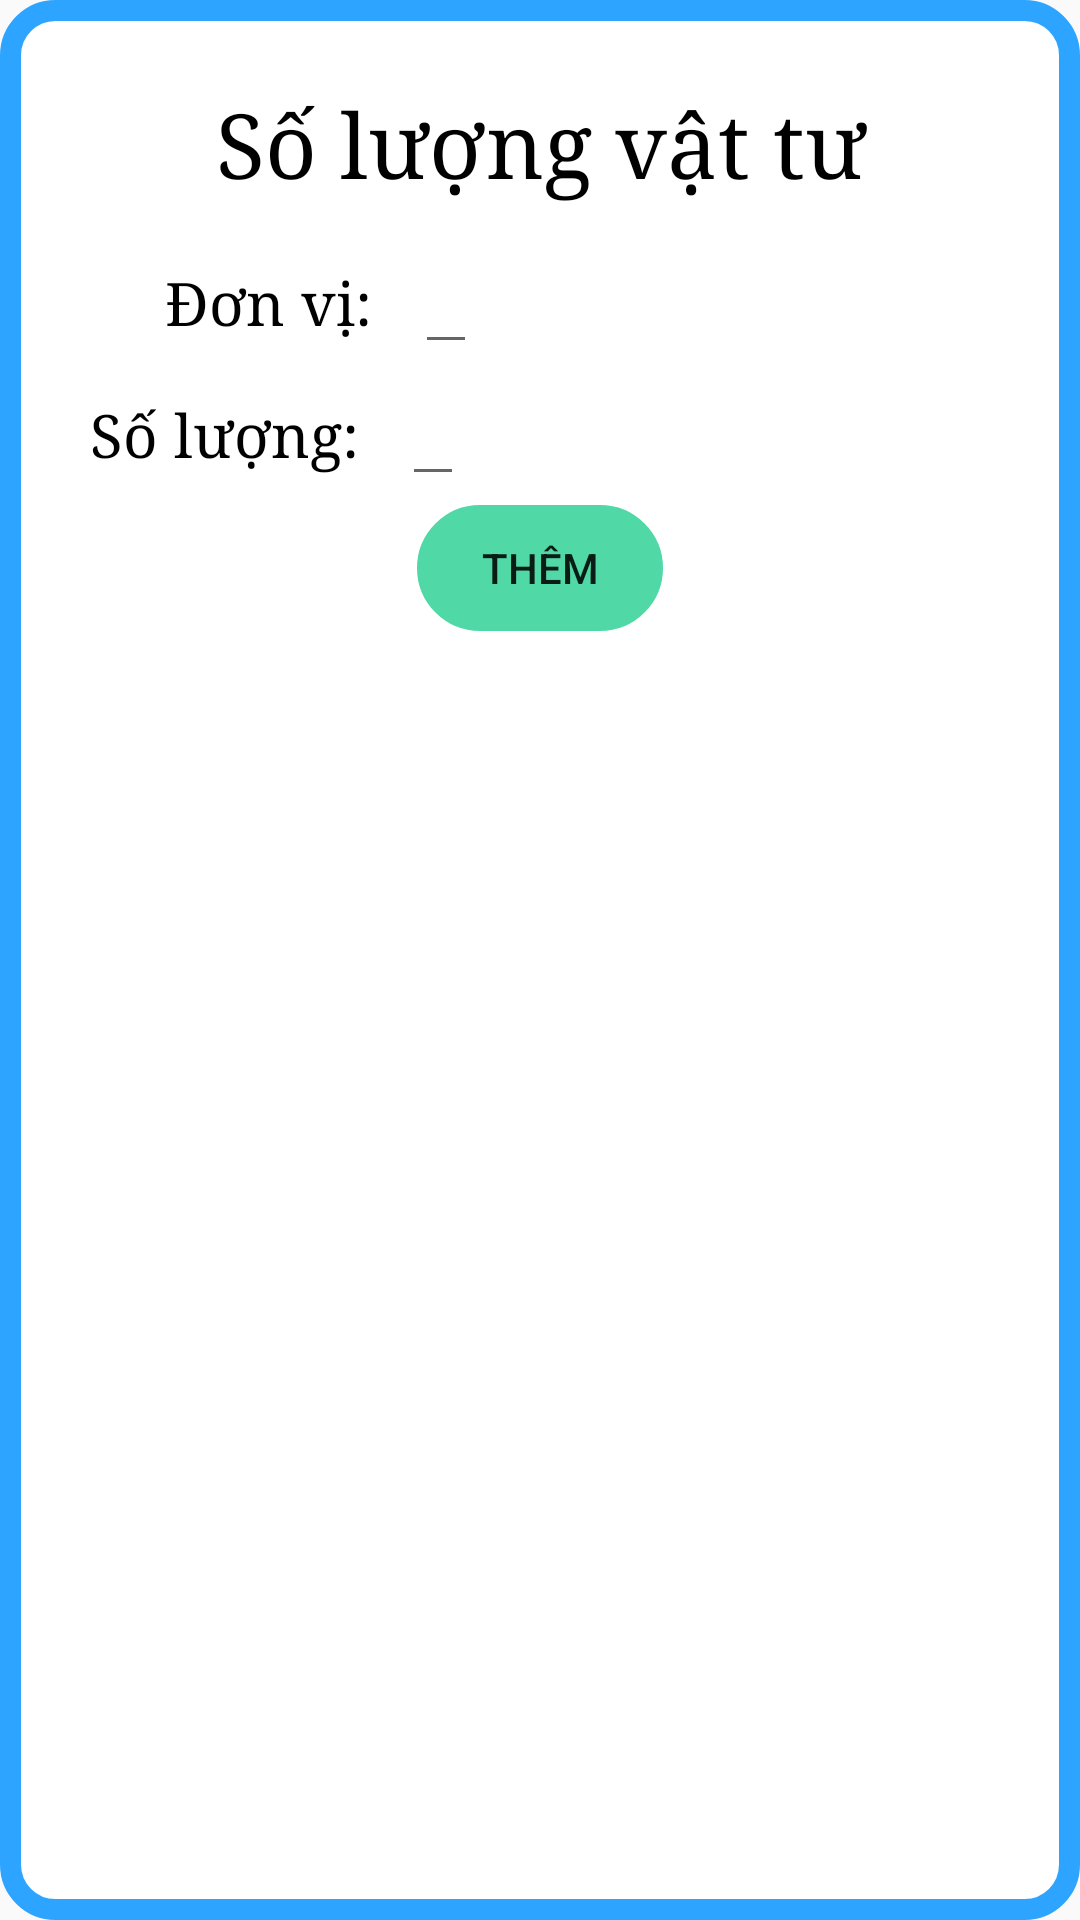

Produce the Android XML layout that renders to this screen, including the resource entries it uses.
<!-- AndroidManifest.xml: application theme Theme.GiuaKyNhom15 -->
<!-- res/layout/dialog_chon_sl_vattu.xml -->
<?xml version="1.0" encoding="utf-8"?>
<LinearLayout xmlns:android="http://schemas.android.com/apk/res/android"
    xmlns:app="http://schemas.android.com/apk/res-auto"
    android:layout_width="350dp"
    android:layout_height="wrap_content"
    android:layout_gravity="center"
    android:background="@drawable/background_confirm"
    android:orientation="vertical"
    android:paddingBottom="10dp">

    <ImageView
        android:id="@+id/imgThoatChonSLVT"
        android:layout_width="20dp"
        android:layout_height="20dp"
        android:layout_marginStart="8dp"
        android:layout_marginTop="8dp"
        app:srcCompat="@drawable/ic_x_thoat"
        android:contentDescription="@string/todo" />

    <TextView
        android:layout_width="match_parent"
        android:layout_height="wrap_content"
        android:gravity="center"
        android:text="@string/dialog_chon_slvt"
        android:textColor="@color/black"
        android:textSize="30sp"
        style="@style/chu_thuong"/>

    <LinearLayout
        android:layout_width="match_parent"
        android:layout_height="wrap_content"
        android:layout_marginTop="10dp"
        android:gravity="center"
        android:orientation="vertical">

        <LinearLayout
            android:layout_width="match_parent"
            android:layout_height="wrap_content">

            <TextView
                android:layout_width="wrap_content"
                android:layout_height="wrap_content"
                android:layout_marginStart="55dp"
                android:layout_marginEnd="14dp"
                android:text="@string/dvt"
                style="@style/chu_thuong"
                android:textColor="@color/black"
                android:textSize="20sp" />

            <EditText
                android:id="@+id/editThemDVT"
                android:layout_width="wrap_content"
                android:layout_height="wrap_content"
                android:textColor="@color/black"
                android:textSize="20sp"
                android:importantForAutofill="no"/>

        </LinearLayout>
        <LinearLayout
            android:layout_width="match_parent"
            android:layout_height="wrap_content">

            <TextView
                android:layout_width="wrap_content"
                android:layout_height="wrap_content"
                android:layout_marginStart="30dp"
                android:layout_marginEnd="14dp"
                android:text="@string/sl"
                style="@style/chu_thuong"
                android:textColor="@color/black"
                android:textSize="20sp" />

            <EditText
                android:id="@+id/editThemSL"
                android:layout_width="wrap_content"
                android:layout_height="wrap_content"
                android:textColor="@color/black"
                android:textSize="20sp"
                android:importantForAutofill="no"/>

        </LinearLayout>

        <Button
            android:id="@+id/btnThemSLVT"
            android:layout_width="wrap_content"
            android:layout_height="wrap_content"
            android:background="@drawable/background_button"
            android:text="@string/them_kho_dialog" />
    </LinearLayout>


</LinearLayout>
<!-- resources referenced by this layout -->
<resources>
  <!-- drawable background_button (drawable) -->
  <?xml version="1.0" encoding="utf-8"?>
  <selector xmlns:android="http://schemas.android.com/apk/res/android">
      
      <item android:state_pressed="false">
          <shape>
              
              <solid android:color="#B1C8"></solid>
  
              
              <stroke android:width="3dp" android:color="#FFFFFF"></stroke>
  
              
              <corners android:radius="35dp"></corners>
          </shape>
      </item>
  
      <item android:state_pressed="true">
          <shape>
              
              <solid android:color="#BB11CC1A"></solid>
  
              
              <stroke android:width="3dp" android:color="#FFFFFF"></stroke>
  
              
              <corners android:radius="35dp"></corners>
          </shape>
      </item>
  
  </selector>
  <!-- drawable background_confirm (drawable) -->
  <?xml version="1.0" encoding="utf-8"?>
  <selector xmlns:android="http://schemas.android.com/apk/res/android">
      <item android:state_pressed="false">
          <shape>
              
              <solid android:color="#FFFFFF"></solid>
  
              
              <stroke android:width="7dp" android:color="#2DA4FF"></stroke>
  
              
              <corners android:radius="15dp"></corners>
          </shape>
      </item>
  </selector>
  <string name="dialog_chon_slvt">Số lượng vật tư</string>
  <string name="dvt">Đơn vị:</string>
  <string name="sl">Số lượng:</string>
  <string name="them_kho_dialog">Thêm</string>
  <string name="todo">TODO</string>
  <style name="chu_thuong" parent="@android:style/TextAppearance.Medium">
          <item name="android:layout_width">match_parent</item>
          <item name="android:layout_height">wrap_content</item>
          <item name="android:textColor">@color/black</item>
          <item name="android:typeface">serif</item>
          <item name="android:textSize">20dp</item>
      </style>
  <style name="Theme.GiuaKyNhom15" parent="Theme.MaterialComponents.DayNight.NoActionBar.Bridge">
          
          <item name="colorPrimary">@color/purple_500</item>
          <item name="colorPrimaryVariant">@color/purple_700</item>
          <item name="colorOnPrimary">@color/white</item>
          
          <item name="colorSecondary">@color/teal_200</item>
          <item name="colorSecondaryVariant">@color/teal_700</item>
          <item name="colorOnSecondary">@color/black</item>
          
          <item name="android:statusBarColor" tools:targetApi="l">?attr/colorPrimaryVariant</item>
          
      </style>
  <!-- not gathered from this repository: default colours our renderer supplied (Android Studio template values) -->
  <color name="purple_500">#FF6200EE</color>
  <color name="purple_700">#FF3700B3</color>
  <color name="teal_200">#FF03DAC5</color>
  <color name="teal_700">#FF018786</color>
  <color name="black">#FF000000</color>
  <color name="white">#FFFFFFFF</color>
</resources>
